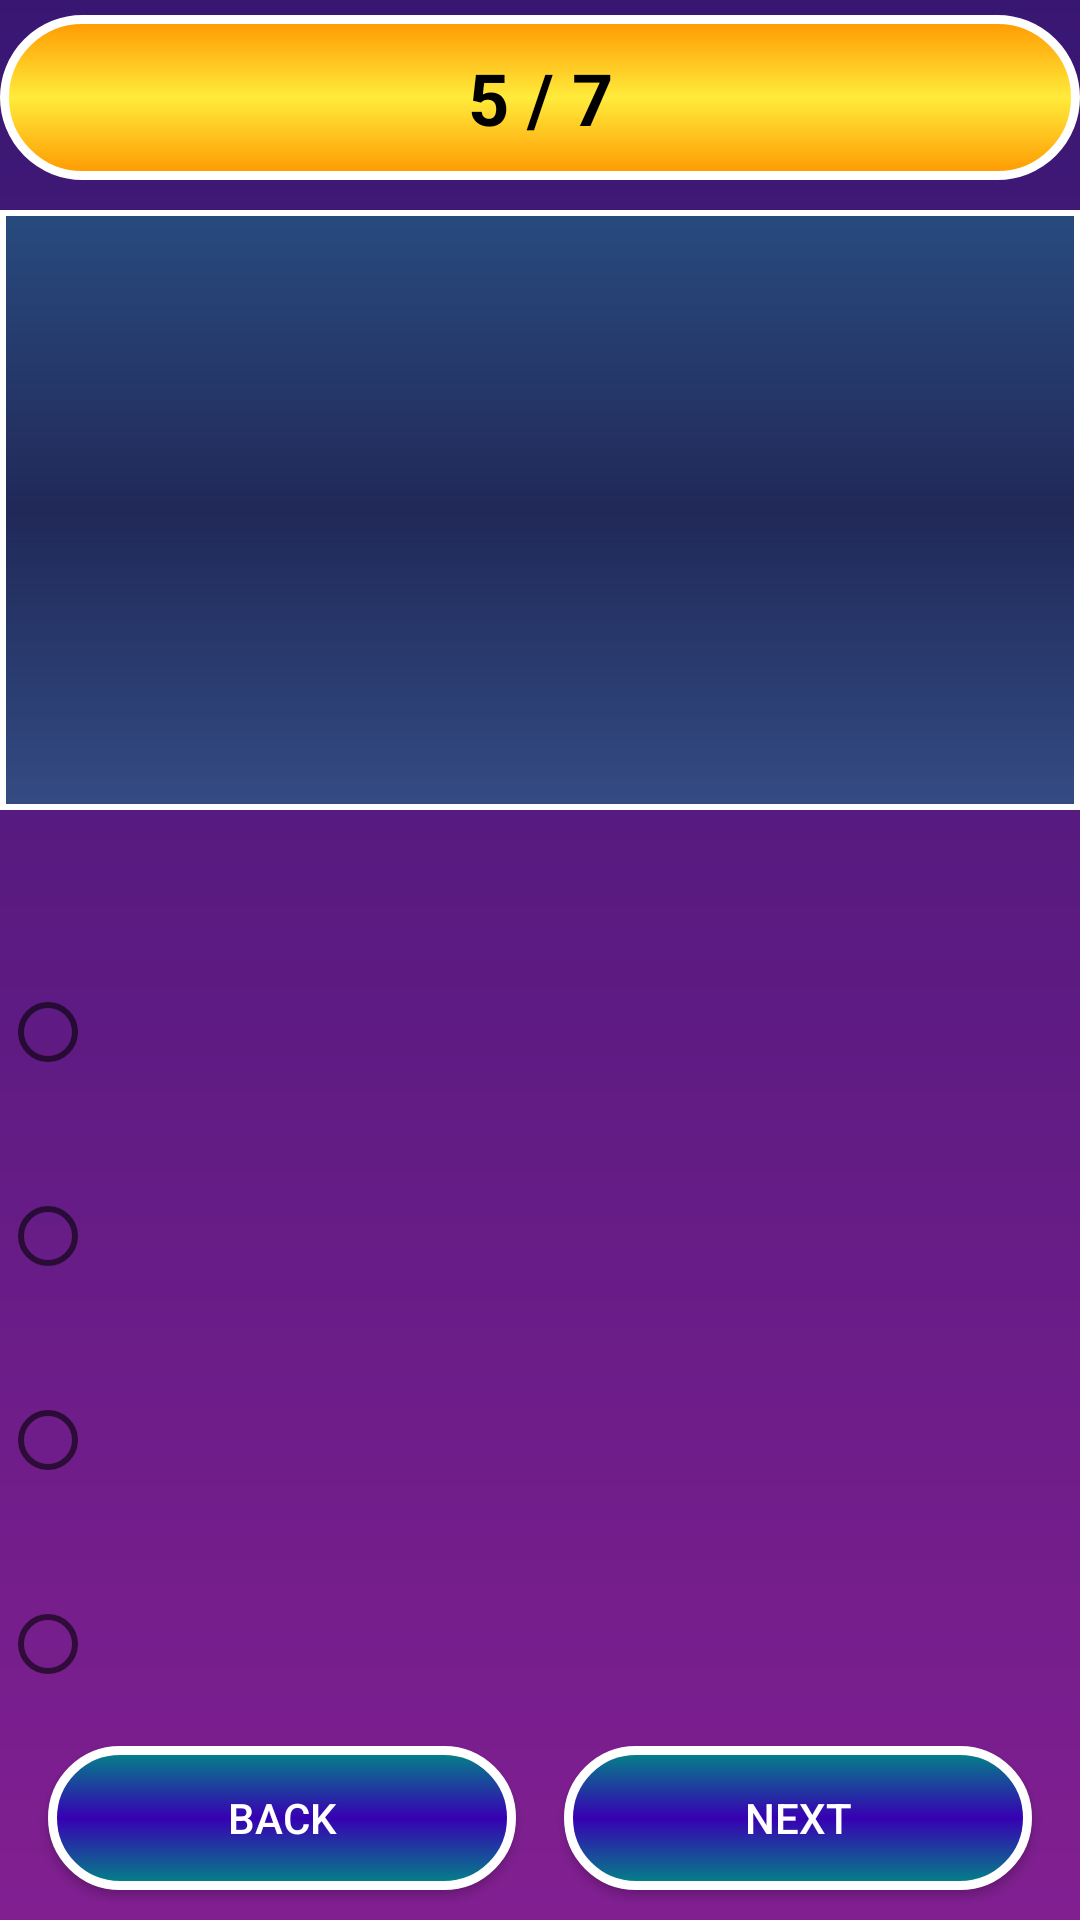

This screen was rendered from an Android layout file. Write that file and the resources it references.
<!-- AndroidManifest.xml: application theme Theme.Lesson7_olimjonov_samandar18 -->
<!-- res/layout/activity_quiz.xml -->
<?xml version="1.0" encoding="UTF-8"?>


<FrameLayout xmlns:android="http://schemas.android.com/apk/res/android"
    xmlns:tools="http://schemas.android.com/tools"
    android:layout_width="match_parent"
    android:layout_height="match_parent"
    android:background="@drawable/background_design"
    tools:context=".view.QuizActivity">

    <androidx.appcompat.widget.AppCompatTextView
        android:id="@+id/test_state"
        android:layout_width="match_parent"
        android:layout_height="55dp"
        android:layout_marginTop="5dp"
        android:layout_marginBottom="20dp"
        android:background="@drawable/btn_yellow_design"
        android:gravity="center"
        android:text="5 / 7"
        android:textColor="@color/black"
        android:textSize="24sp"
        android:textStyle="bold">

    </androidx.appcompat.widget.AppCompatTextView>

    <androidx.appcompat.widget.LinearLayoutCompat
        android:layout_width="match_parent"
        android:layout_height="wrap_content"
        android:layout_gravity="top"
        android:layout_marginTop="30dp"
        android:gravity="center"
        android:orientation="vertical">

        <androidx.appcompat.widget.AppCompatTextView
            android:id="@+id/textQuestion"
            android:layout_width="match_parent"
            android:layout_height="200dp"
            android:layout_marginVertical="40dp"
            android:background="@drawable/question_background"
            android:gravity="center"
            android:paddingHorizontal="24dp"
            android:textColor="@color/white"
            android:textSize="24sp"
            tools:text="QUESTION" />


        <RadioGroup
            android:id="@+id/variants"
            android:layout_width="match_parent"
            android:layout_height="wrap_content">

            <RadioButton
                android:layout_width="match_parent"
                android:layout_height="wrap_content"
                android:layout_marginVertical="10dp"
                android:background="@drawable/radiogroup_item_selected_background"
                android:textColor="@color/white"
                android:textSize="20sp"
                tools:text="Variant" />

            <RadioButton
                android:layout_width="match_parent"
                android:layout_height="wrap_content"
                android:layout_marginVertical="10dp"
                android:background="@drawable/radiogroup_item_selected_background"
                android:textColor="@color/white"
                android:textSize="20sp"
                tools:text="Variant" />

            <RadioButton
                android:layout_width="match_parent"
                android:layout_height="wrap_content"
                android:layout_marginVertical="10dp"
                android:background="@drawable/radiogroup_item_selected_background"
                android:textColor="@color/white"
                android:textSize="20sp"
                tools:text="Variant" />

            <RadioButton
                android:layout_width="match_parent"
                android:layout_height="wrap_content"
                android:layout_marginVertical="10dp"
                android:background="@drawable/radiogroup_item_selected_background"
                android:textColor="@color/white"
                android:textSize="20sp"
                tools:text="Variant" />

        </RadioGroup>
    </androidx.appcompat.widget.LinearLayoutCompat>

    <LinearLayout
        android:layout_width="match_parent"
        android:layout_height="match_parent"
        android:layout_gravity="bottom"

        android:gravity="center">

        <androidx.appcompat.widget.AppCompatButton
            android:id="@+id/button_quiz_back"
            android:layout_width="0dp"
            android:layout_height="wrap_content"
            android:layout_gravity="bottom"
            android:layout_marginStart="16dp"
            android:layout_marginEnd="8dp"
            android:layout_marginBottom="5dp"
            android:layout_weight="1"
            android:background="@drawable/btn_change"
            android:text="back"
            android:textColor="@color/white" />

        <androidx.appcompat.widget.AppCompatButton
            android:id="@+id/buttonNext"
            android:layout_width="0dp"
            android:layout_height="wrap_content"
            android:layout_gravity="bottom"
            android:layout_marginStart="8dp"
            android:layout_marginEnd="16dp"
            android:layout_marginBottom="5dp"
            android:layout_weight="1"
            android:background="@drawable/btn_change"
            android:text="NEXT"
            android:textColor="@color/white" />
    </LinearLayout>

</FrameLayout>
<!-- resources referenced by this layout -->
<resources>
  <color name="black">#FF000000</color>
  <color name="white">#FFFFFFFF</color>
  <!-- drawable background_design (drawable) -->
  <?xml version="1.0" encoding="utf-8"?>
  <shape xmlns:android="http://schemas.android.com/apk/res/android"
      android:shape="rectangle">
      <gradient android:startColor="#381773"
          android:endColor="#811F91"
          android:angle="-90">
  
      </gradient>
  
  </shape>
  <!-- drawable btn_change (drawable) -->
  <?xml version="1.0" encoding="utf-8"?>
  <selector xmlns:android="http://schemas.android.com/apk/res/android">
      <item android:state_pressed="true"
          android:drawable="@drawable/btn_pressed_state">
  
      </item>
      <item android:state_pressed="false"
          android:drawable="@drawable/btn_design">
  
      </item>
  </selector>
  <!-- drawable btn_yellow_design (drawable) -->
  <?xml version="1.0" encoding="utf-8"?>
  
  <shape xmlns:android="http://schemas.android.com/apk/res/android"
      android:shape="rectangle">
      <gradient
          android:angle="90"
          android:startColor="#FF9800"
          android:centerColor="#FFEB3B"
          android:endColor="#FF9800"/>
      <corners android:radius="100dp" />
      <stroke
          android:width="3dp"
          android:color="@color/white" />
  </shape>
  <!-- drawable question_background (drawable) -->
  <?xml version="1.0" encoding="utf-8"?>
  
  <shape xmlns:android="http://schemas.android.com/apk/res/android">
      <gradient android:startColor="#65009688"
          android:centerColor="#202858"
          android:endColor="#65009688"
          android:angle="90">
  
      </gradient>
      <stroke android:color="@color/white"
  
          android:width="2dp">
  
      </stroke>
  </shape>
  <!-- drawable radiogroup_item_selected_background (drawable) -->
  <?xml version="1.0" encoding="utf-8"?>
  
  <selector xmlns:android="http://schemas.android.com/apk/res/android">
   <item android:state_checked="true" android:drawable="@drawable/selected_btn_background"/>
  
  </selector>
  <!-- drawable btn_pressed_state (drawable) -->
  <?xml version="1.0" encoding="utf-8"?>
  <shape xmlns:android="http://schemas.android.com/apk/res/android"
      android:shape="rectangle">
      <stroke android:color="@color/white"
          android:width="3dp">
  
      </stroke>
      <corners android:radius="100dp">
  
      </corners>
      <solid android:color="#FFC107">
  
      </solid>
  </shape>
  <!-- drawable btn_design (drawable) -->
  <?xml version="1.0" encoding="utf-8"?>
  
  <shape xmlns:android="http://schemas.android.com/apk/res/android"
      android:shape="rectangle">
      <gradient android:startColor="@color/teal_700"
          android:centerColor="@color/purple_700"
          android:endColor="@color/teal_700"
          android:angle="90"/>
      <corners android:radius="100dp"
          />
      <stroke android:color="@color/white"
          android:width="3dp"/>
  </shape>
  <!-- drawable selected_btn_background (drawable) -->
  <?xml version="1.0" encoding="utf-8"?>
  
  <shape xmlns:android="http://schemas.android.com/apk/res/android">
      <solid android:color="@color/orange"/>
      <corners android:radius="10dp"/>
      <stroke android:color="@color/white"
          android:width="1dp"/>
      <padding android:bottom="5dp"
          android:top="5dp"
          android:left="5dp"
          android:right="5dp"/>
  </shape>
  <color name="purple_500">#FF6200EE</color>
  <color name="purple_700">#FF3700B3</color>
  <color name="teal_200">#FF03DAC5</color>
  <color name="teal_700">#FF018786</color>
  <color name="orange">#FFC107</color>
</resources>
